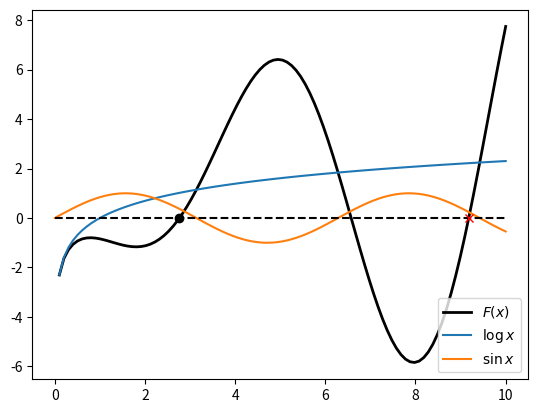
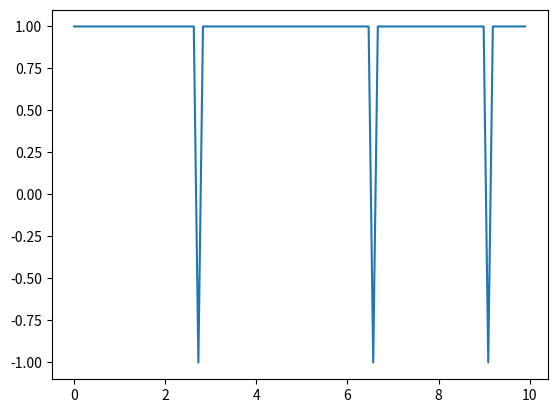

The script that saved these images, in order:
"""
https://github.com/AeroPython/Curso_AeroPython/blob/master/notebooks_completos/034-SciPy-EcuacionesNoLineales.ipynb

https://docs.scipy.org/doc/scipy-0.18.1/reference/optimize.html

"""

import numpy as np
import matplotlib.pyplot as plt
from scipy import optimize


def F1(x):
    return np.log(x) - x*np.sin(x)

x = np.linspace(0, 10, num=100)

plt.figure(1)
plt.plot(x, F1(x), 'k', lw=2, label="$F(x)$")
plt.plot(x, np.log(x), label="$\log{x}$")
plt.plot(x, np.sin(x), label="$\sin{x}$")
plt.plot(x, np.zeros_like(x), 'k--')

solucion = optimize.brentq(F1, 0, 10)
solucion2 = optimize.fsolve(F1, 10)

plt.plot(solucion, F1(solucion), 'o', color='black')
plt.plot(solucion2, F1(solucion2), 'x', color='red')


plt.legend(loc=4)

"""
Las funciones pueden ser multivariable
"""

def F2(x):
    x1 = x[0]
    x2 = x[1]
    f1 = x[0]*np.cos(x[1]) - 4
    f2 = np.log(x[0]) - x[0]*np.sin(x[0])
    return [f1 , f2]

solucion3 = optimize.fsolve(F2, [1, 0])
print(solucion3)

x1 = x[0:len(x)-1]
x2 = x[1:len(x)]

cambiosdesigno = np.sign( F1(x1)* F1(x2))
plt.figure(2)
plt.plot(x1, cambiosdesigno)


indices = np.where(cambiosdesigno==-1)
print(indices[0], x1[indices[0]])
print(indices[0], x2[indices[0]])

print(np.sign(0))

print(np.log(0)/np.log(0))

plt.show()